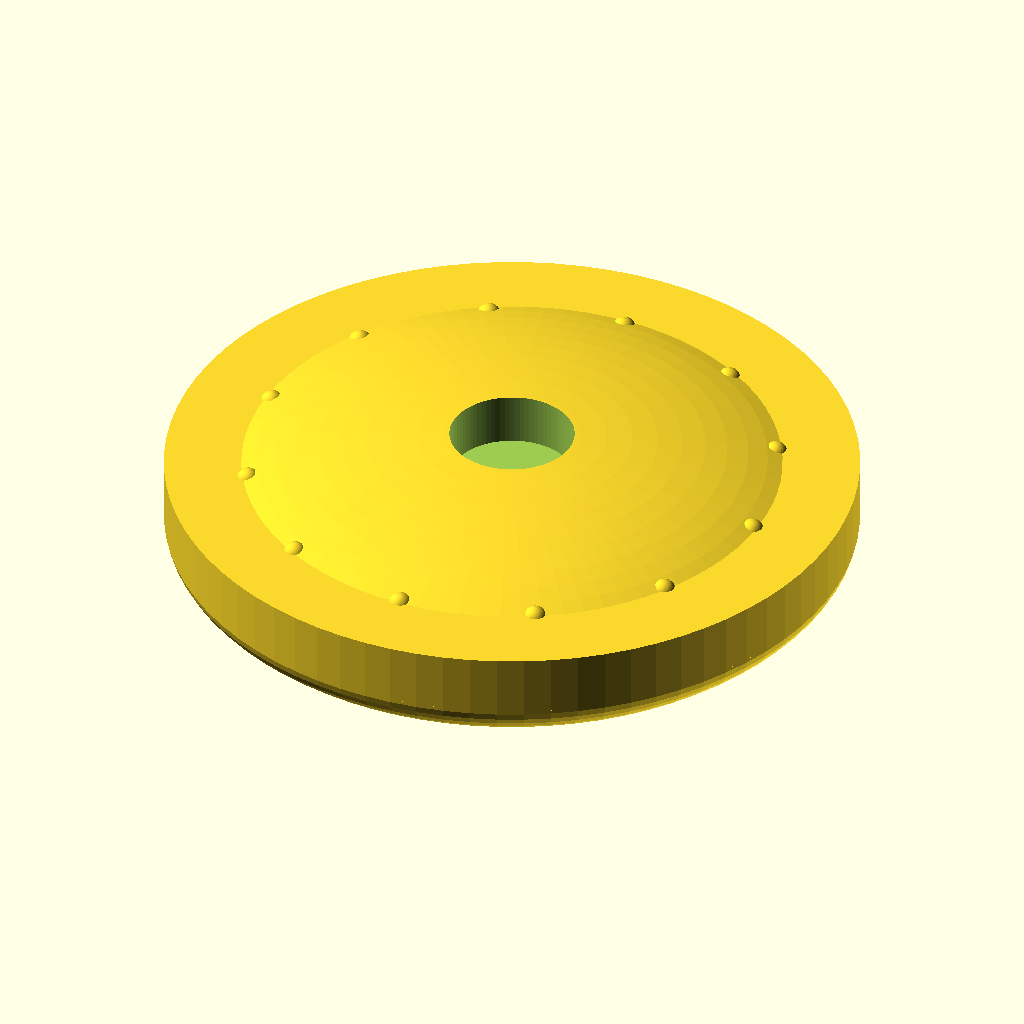
Cell 1: rendered with the file's own defaults.
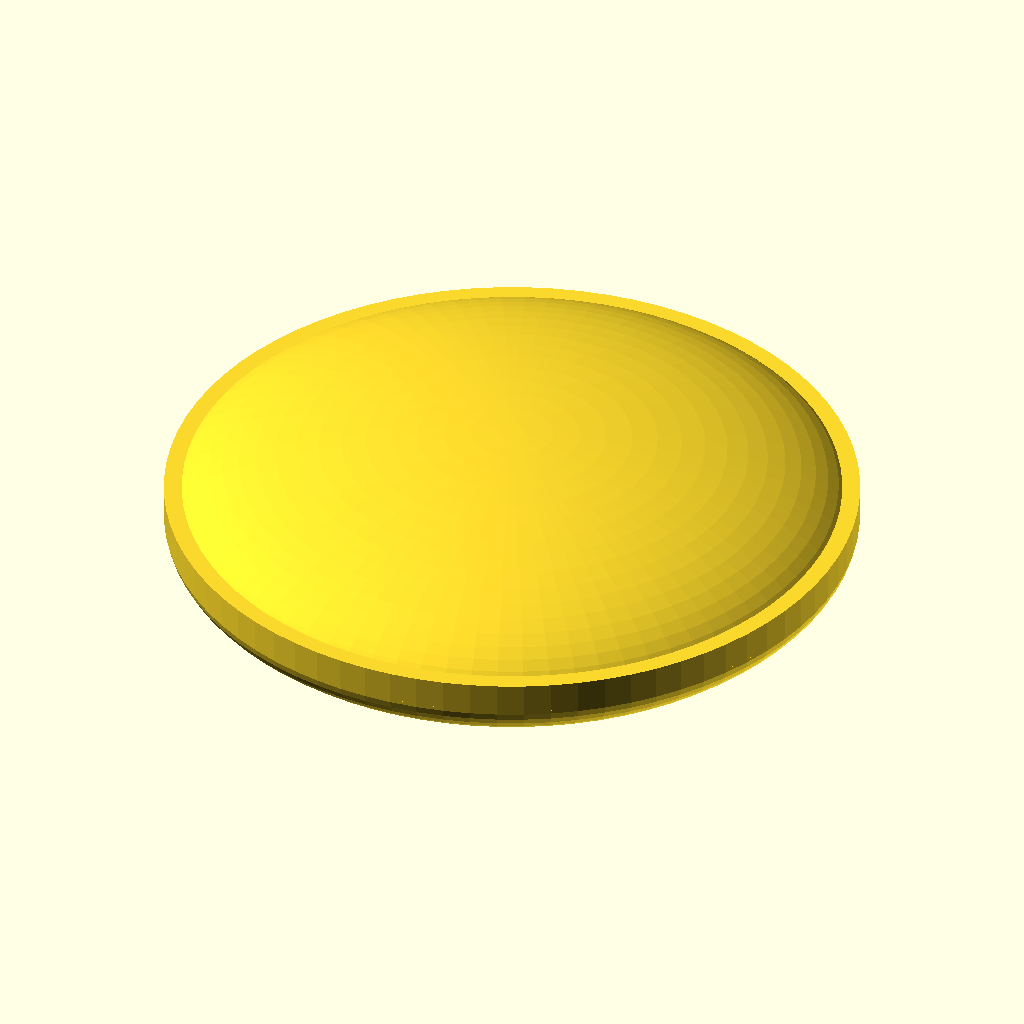
Cell 2: the same model with d = 200.
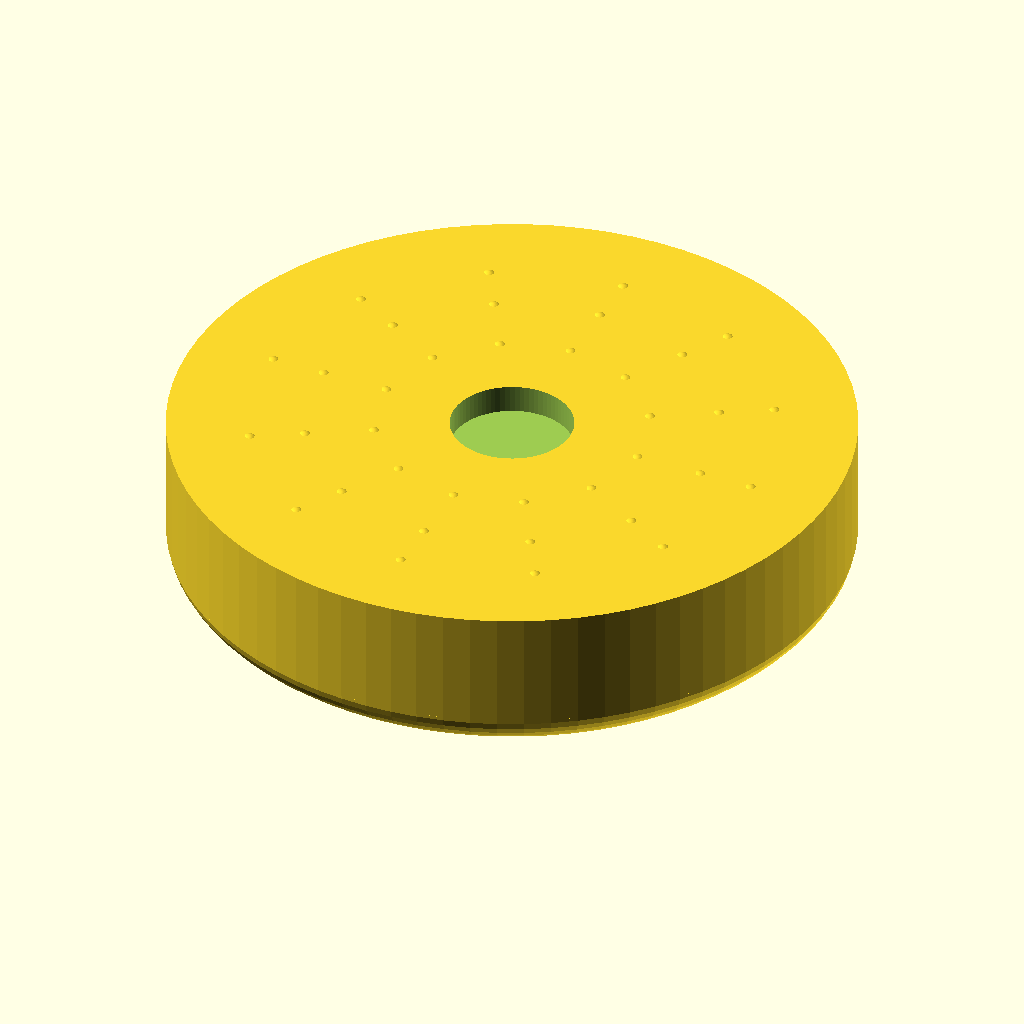
Cell 3: the same model with h = 32.
All cells are drawn from the same view direction (rotation 55°, 0°, 25°, orthographic, colour scheme Cornfield), but the view is re-fitted for each cell, so position and scale can differ between cells as well as the parameter.
Source of the model, hardware/enclosure/button_pad.scad:
// Single dog-facing pad (Dogosophy-inspired): large, blue, textured, convex.
// 100 mm diameter. Print TPU/silicone mold positive.

$fn = 80;
d = 100;
h = 16;

difference() {
    union() {
        // convex top
        scale([1,1,0.28]) sphere(d=d);
        cylinder(h=h*0.55, d=d);
    }
    // underside cavity for switch + LED
    translate([0,0,-1]) cylinder(h=h*0.45, d=d*0.72);
    // center stem hole
    translate([0,0,-1]) cylinder(h=h, d=18);
}

// texture bumps for paw grip
for (a = [0:30:330]) {
    for (r = [20, 30, 38]) {
        rotate([0,0,a]) translate([r,0,h*0.5])
            sphere(d=3.5);
    }
}
Parameter table extracted from the source (name, type, default, range or options):
d: number, default 100
h: number, default 16
